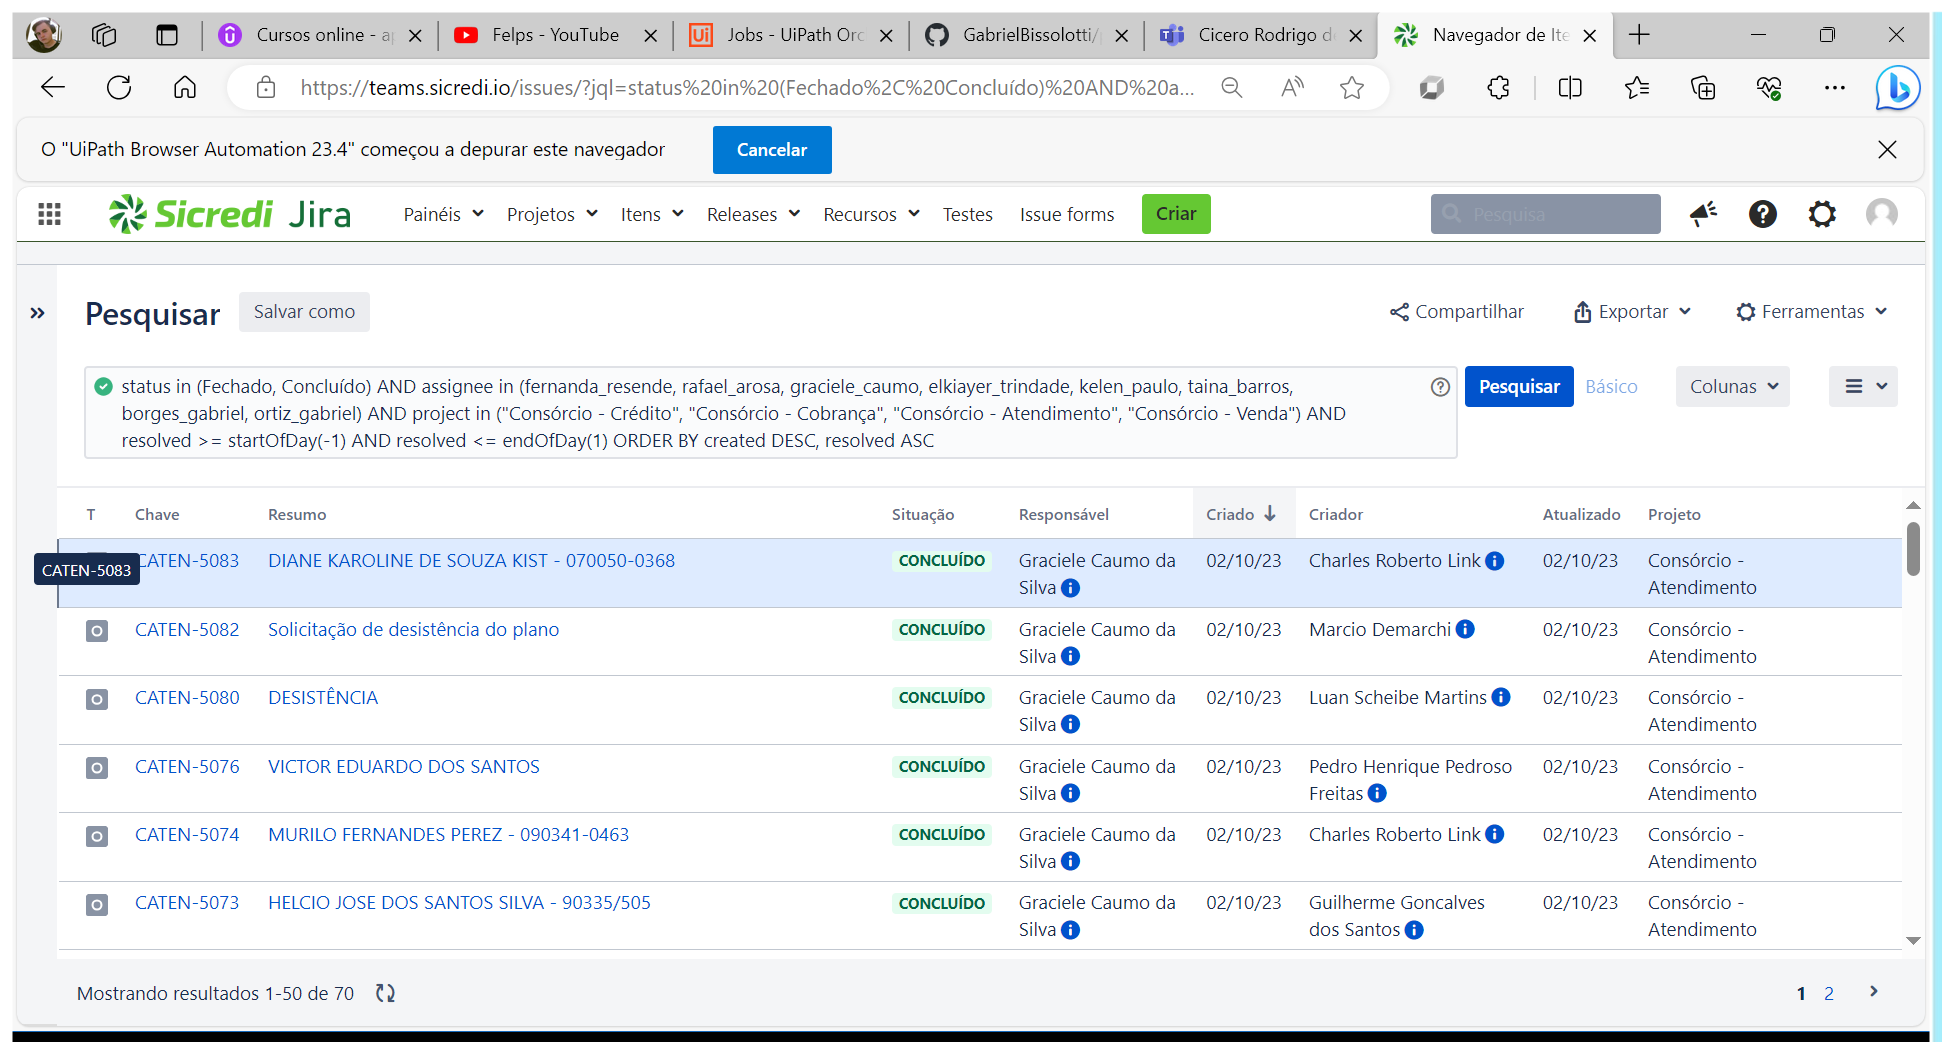
Task: pesquisa via teams 1.1
Workflow: PegarDados

Step 1: Use Browser Edge: Navegador de Itens - Sicredi - JIRA in window 'Navegador de Itens - Sicredi - JIRA' (msedge.exe)

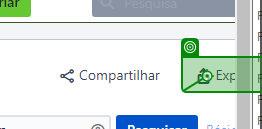
Step 2: click on 'Exportar'

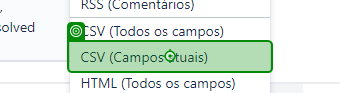
Step 3: click on 'CSV (Campos atuais)'

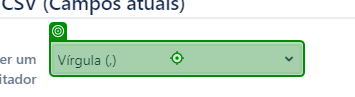
Step 4: click on 'Vírgula (,)'

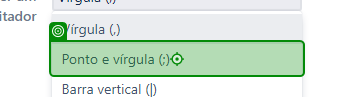
Step 5: click on 'Ponto e vírgula (;)'

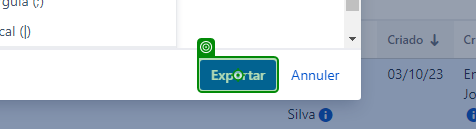
Step 6: click on 'Exportar'